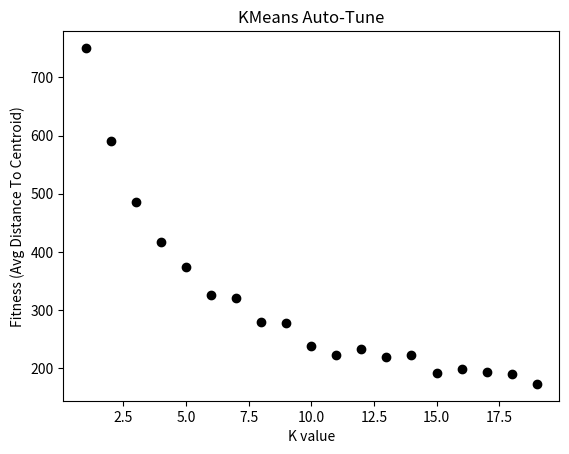

This chart was generated by the following Python code:
import matplotlib.pyplot as plt, random, math


class Centroid:
    def __init__(self, x, y, color):
        self.x = x
        self.y = y
        self.children = []
        self.color = color

    def set_children(self, node):
        self.children.append(node)

    def recalculate_center(self):
        if len(self.children) == 0:
            return
        x_ = [self.children[i].get_x() for i in range(len(self.children))]
        avg_x = sum(x_) / len(x_)
        y_ = [self.children[i].get_y() for i in range(len(self.children))]
        avg_y = sum(y_) / len(y_)
        self.set_x(avg_x)
        self.set_y(avg_y)

    def get_x(self):
        return self.x

    def get_y(self):
        return self.y

    def set_x(self, x):
        self.x = x

    def set_y(self, y):
        self.y = y

class Node:
    def __init__(self, x, y):
        self.x = x
        self.y = y
        self.fitness = 999
        self.centroid = Centroid(-999, 999, 'k')
        self.color = 'k'
        self.dist = -999

    def set_centroid(self, centroid):
        self.centroid = centroid

    def set_fitness(self, fitness):
        self.fitness = fitness

    def get_fitness(self):
        return self.fitness

    def get_y(self):
        return self.y

    def get_x(self):
        return self.x

    def set_color(self, color):
        self.color = color

    def set_dist(self, dist):
        self.dist = dist

    def get_dist(self):
        return self.dist

    def find_nearest_centroid(self, centroids):
        colors = ['r', 'g', 'b', 'k', 'c', 'm']
        min_dis = min([(math.hypot(self.x - centroids[i].get_x(), self.y - centroids[i].get_y()), i) for i in range(len(centroids))],
                      key=lambda t: t[0])
        centroids[min_dis[1]].set_children(self)
        #plt.scatter(self.x, self.y, marker='o', c=colors[min_dis[1]])
        self.set_dist(min_dis[0])


def generate_nodes(count):
    return [Node(random.randint(0, 2000),random.randint(0, 2000)) for x in range(count)]


def generate_centroids(count):
    colors = ['r', 'g', 'b', 'c', 'm', 'k']
    return [Centroid(random.randint(0, 2000),random.randint(0, 2000), colors[x % len(colors)]) for x in range(count)]


if __name__ == "__main__":

    k = 1
    fitnesses = []
    ks = []
    nodes = generate_nodes(100)

    while k < 20:
        centroids = generate_centroids(k)

        # [plt.scatter(centroids[i].get_x(), centroids[i].get_y(), marker='^', label='Centroid', s=85., c='k') for i in range(len(centroids))]
        [nodes[i].find_nearest_centroid(centroids) for i in range(len(nodes))]
        [centroids[i].recalculate_center() for i in range(len(centroids))]
        [centroids[i].children.clear() for i in range(len(centroids))]
        [nodes[i].find_nearest_centroid(centroids) for i in range(len(nodes))]


        distances = [nodes[i].get_dist() for i in range(len(nodes))]
        if len(distances) == 0:
            fitnesses.append(0)
        else:
            avg = sum(distances) / len(distances)
            fitnesses.append(avg)

        ks.append(k)
        k += 1
        print("Fitness: " + str(avg))


    plt.scatter(ks, fitnesses, marker='o', c='k')
    plt.xlabel('K value')
    plt.ylabel('Fitness (Avg Distance To Centroid)')
    plt.title('KMeans Auto-Tune')
    plt.show()

